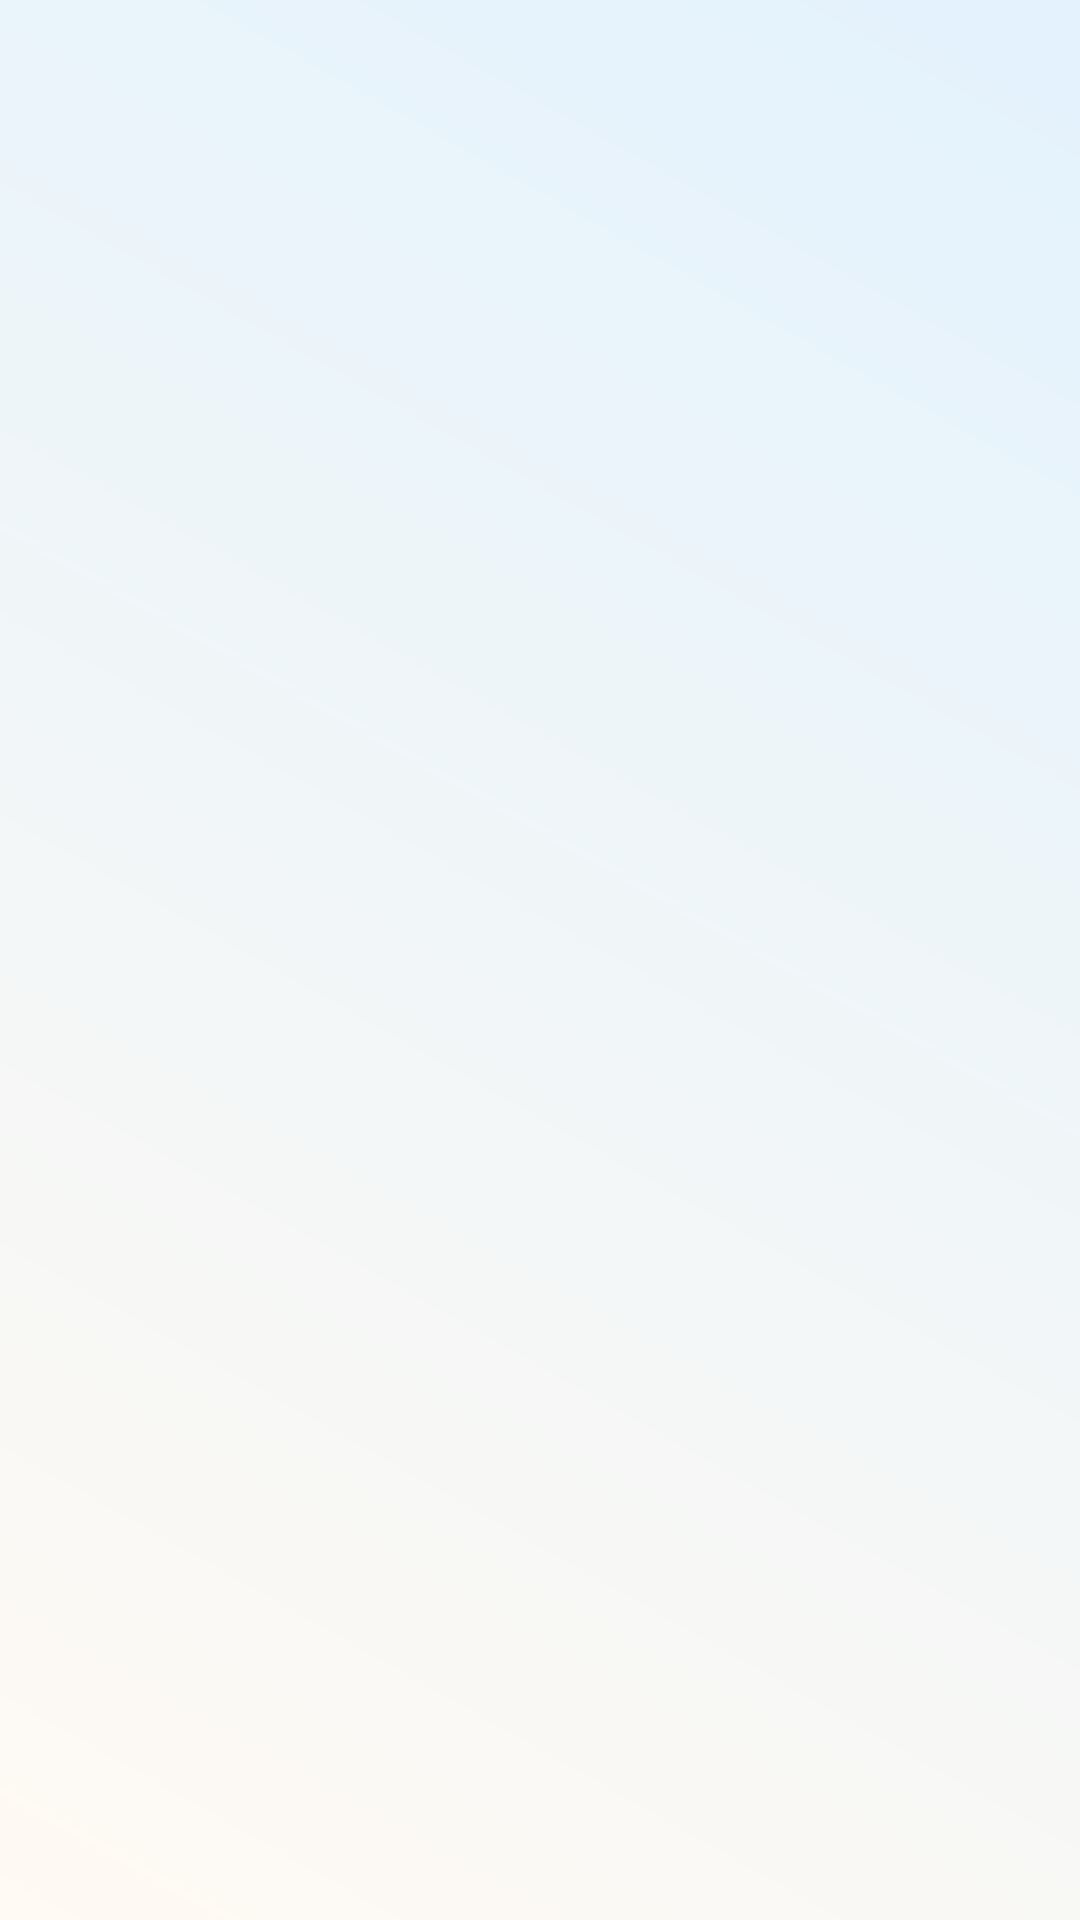

Layout XML and referenced resources for this Android screen:
<!-- AndroidManifest.xml: application theme Theme.LearnChild -->
<!-- res/layout/activity_select_child.xml -->
<?xml version="1.0" encoding="utf-8"?>
<androidx.constraintlayout.widget.ConstraintLayout xmlns:android="http://schemas.android.com/apk/res/android"
    xmlns:app="http://schemas.android.com/apk/res-auto"
    xmlns:tools="http://schemas.android.com/tools"
    android:id="@+id/main"
    android:layout_width="match_parent"
    android:layout_height="match_parent"
    android:background="@drawable/bg"
    android:padding="16dp"
    tools:context=".activities.parent.SelectChildActivity">

    <androidx.recyclerview.widget.RecyclerView
        android:id="@+id/children_list"
        android:layout_width="match_parent"
        android:layout_height="match_parent"/>

</androidx.constraintlayout.widget.ConstraintLayout>
<!-- resources referenced by this layout -->
<resources>
  <!-- drawable bg (drawable) -->
  <layer-list xmlns:android="http://schemas.android.com/apk/res/android">
  
      
      <item>
          <shape android:shape="rectangle">
              <gradient
                  android:angle="45"
                  android:startColor="#FFFAF3"
              android:endColor="#E3F2FD"
              android:type="linear"/>
          </shape>
      </item>
  
  
  </layer-list>
  <style name="Theme.LearnChild" parent="Base.Theme.LearnChild" />
  <style name="Base.Theme.LearnChild" parent="Theme.MaterialComponents.Light.DarkActionBar">
          
          <item name="colorPrimary">@color/secondary</item>
      </style>
  <color name="secondary">#C78FF3</color>
</resources>
